Run: headless pygame with SDL's dummy video driver; simulated clock (each Clock.tick advances the game by its frame time, no real sleeping); random seed 0; keys injected as events and as key.get_pressed() state; no mouse input.
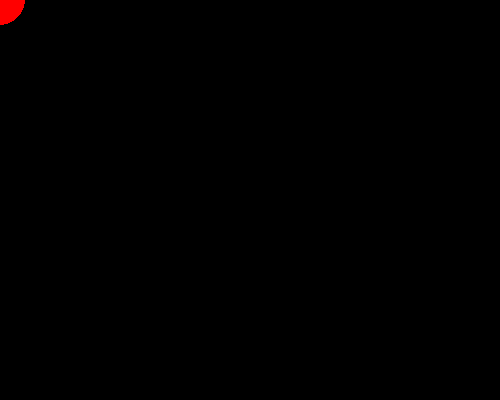
Frame 1 of 4 · flips 1–60 · no input
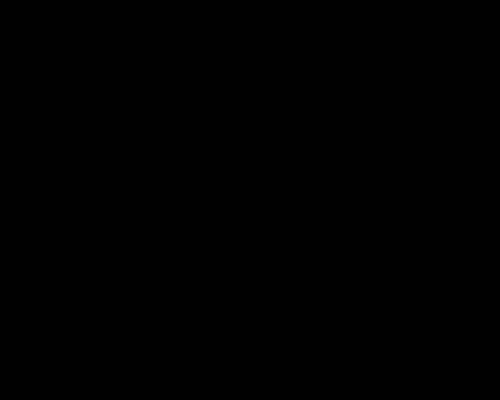
Frame 2 of 4 · flips 61–180 · tapped SPACE, RETURN · held RIGHT (→), D
Frame 3 of 4 · flips 181–300 · held DOWN (↓), S · screen unchanged from frame 2, image omitted
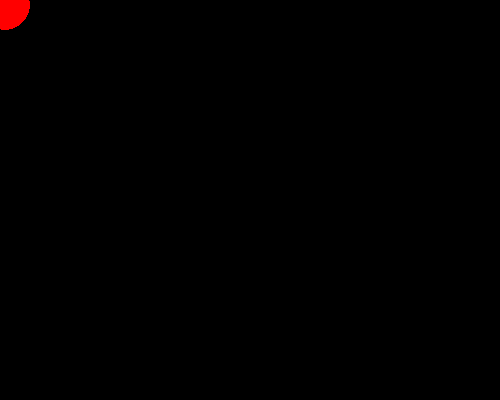
Frame 4 of 4 · flips 301–420 · held LEFT (←), A, UP (↑), W

The pygame program that drew these frames:

from pygame import *

# pip install pygame-ce

init()
window_size = 500, 400
window = display.set_mode(window_size)
clock = time.Clock()

class Ball:
    def __init__(self, x, y, radius, color=None):
        self.x = x
        self.y = y
        self.radius = radius
        self.color = color

    def reset(self):
        draw.circle(window, self.color, (self.x, self.y), self.radius)

b1 = Ball(0, 0, 25, (255, 0, 0)) #(0, 0, 25, (255, 0, 0))

while True:
    window.fill((0,0,0))
    keys = key.get_pressed()
    for e in event.get():
        if e.type == QUIT:
            quit()

    b1.reset()

    if keys[K_w]:
        b1.y -= 5
    if keys[K_s]:
        b1.y += 5
    if keys[K_d]:
        b1.x += 5
    if keys[K_a]:
        b1.x -= 5

    display.update()
    clock.tick(60)
